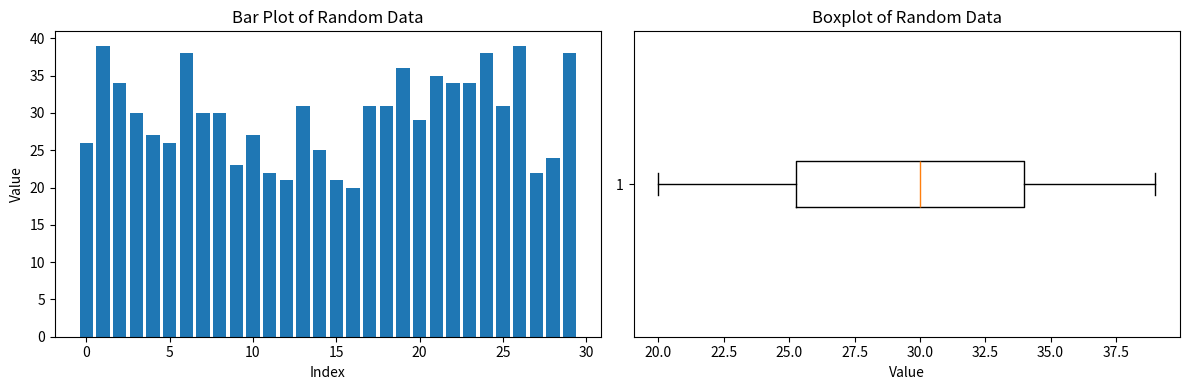

Reproduce this figure in Python.
# -*- coding: utf-8 -*-
"""Assignment 06. Descriptive Stats | Nexus | RezaShokrzad.ipynb

Automatically generated by Colab.

Original file is located at
    https://colab.research.google.com/drive/1OvU9YInN5-pQcMXiYHzP1Jz6N076r-Ti

# 📚 Assignment 06 — Descriptive Statistics


<p align="center">📢⚠️📂  </p>

<p align="center"> Please name your file using the format: <code>assignmentName_nickname.py/.ipynb</code> (e.g., <code>project1_ali.py</code>) and push it to GitHub with a clear commit message.</p>

<p align="center"> 🚨📝🧠 </p>

------------------------------------------------



## 📘 Exploring Descriptive Statistics with NumPy & SciPy
This assignment guides you through generating random data, analyzing its statistical properties, and visualizing it using plots.
"""

# 📦 Import Required Libraries
import numpy as np
from scipy import stats
import matplotlib.pyplot as plt

# 🎲 Step 1: Generate Random Integer List
np.random.seed(42)  # For reproducibility
data = np.random.randint(20, 40, size=30)
print("Generated Data:", data)

"""### 📊 Step 2: Central Tendency and Quantiles
Let's compute basic statistics — mean, median, mode, and quantiles.
"""

# 📐 Central Tendency
# mean
mean_val = np.mean(data)
# median
median_val = np.median(data)
# mode
mode_val = stats.mode(data, keepdims=True).mode[0]

# 📏 Quantiles
q1 = np.quantile(data, 0.25)
q3 = np.quantile(data, 0.75)

print(f"Mean: {mean_val}")
print(f"Median: {median_val}")
print(f"Mode: {mode_val}")
print(f"Q1 (25%): {q1}")
print(f"Q3 (75%): {q3}")

"""### 🧪 Step 3: Skewness and Kurtosis
Skewness shows asymmetry, and kurtosis indicates the "tailedness" of the distribution.
"""

# 📉 Skewness and Kurtosis
skew_val =stats.skew(data)
kurtosis_val =stats.kurtosis(data)

print(f"Skewness: {skew_val:.2f}")
print(f"Kurtosis: {kurtosis_val:.2f}")

"""### 📈 Step 4: Visualization - Bar Chart and Boxplot
Visualize the data to better understand its distribution and spread.
"""

# 📊 Bar Plot
plt.figure(figsize=(12, 4))

plt.subplot(1, 2, 1)
# make a bar chart
plt.bar(range(len(data)), data)
plt.title("Bar Plot of Random Data")
plt.xlabel("Index")
plt.ylabel("Value")

# 📦 Boxplot
plt.subplot(1, 2, 2)
# make a box plot
plt.boxplot(data, vert=False)
plt.title("Boxplot of Random Data")
plt.xlabel("Value")

plt.tight_layout()
plt.show()